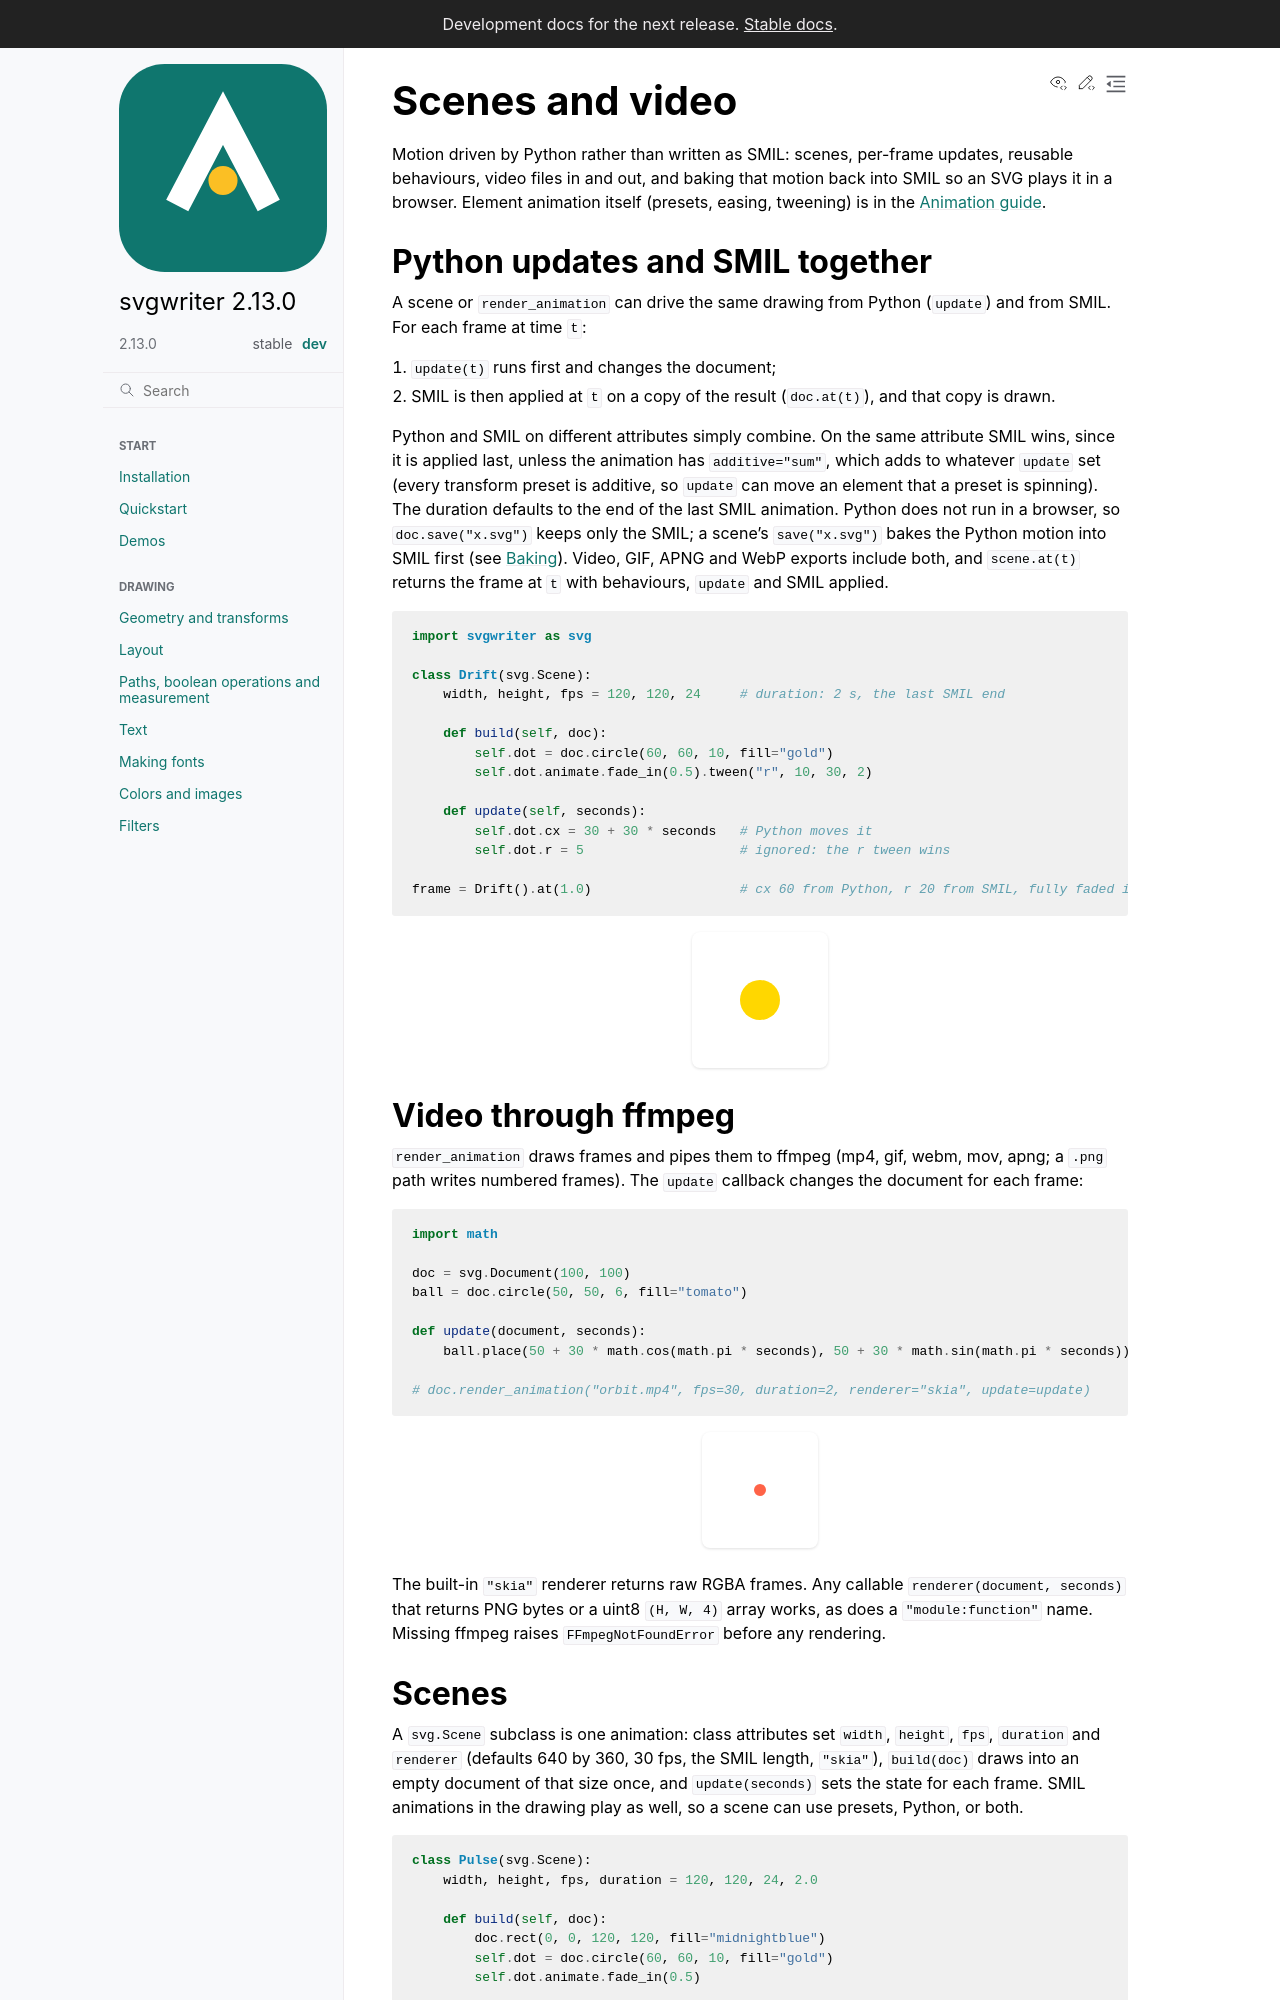

repository: wzjoriv/svgwriter · page: dev/guides/scenes-and-video.html · generator: sphinx

# Scenes and video

Motion driven by Python rather than written as SMIL: scenes, per-frame updates, reusable behaviours, video
files in and out, and baking that motion back into SMIL so an SVG plays it in a browser. Element animation
itself (presets, easing, tweening) is in the [Animation guide](animation.md).

## Python updates and SMIL together

A scene or `render_animation` can drive the same drawing from Python (`update`) and from SMIL. For each
frame at time `t`:

1. `update(t)` runs first and changes the document;
2. SMIL is then applied at `t` on a copy of the result (`doc.at(t)`), and that copy is drawn.

Python and SMIL on different attributes simply combine. On the same attribute SMIL wins, since it is
applied last, unless the animation has `additive="sum"`, which adds to whatever `update` set (every
transform preset is additive, so `update` can move an element that a preset is spinning). The
duration defaults to the end of the last SMIL animation. Python does not run in a browser, so
`doc.save("x.svg")` keeps only the SMIL; a scene's `save("x.svg")` bakes the Python motion into SMIL
first (see [Baking](#baking-python-animation-into-smil)). Video, GIF, APNG and WebP exports include both,
and `scene.at(t)` returns the frame at `t` with behaviours, `update` and SMIL applied.

```python
import svgwriter as svg

class Drift(svg.Scene):
    width, height, fps = 120, 120, 24     # duration: 2 s, the last SMIL end

    def build(self, doc):
        self.dot = doc.circle(60, 60, 10, fill="gold")
        self.dot.animate.fade_in(0.5).tween("r", 10, 30, 2)

    def update(self, seconds):
        self.dot.cx = 30 + 30 * seconds   # Python moves it
        self.dot.r = 5                    # ignored: the r tween wins

frame = Drift().at(1.0)                   # cx 60 from Python, r 20 from SMIL, fully faded in
```

## Video through ffmpeg

`render_animation` draws frames and pipes them to ffmpeg (mp4, gif, webm, mov, apng; a `.png` path
writes numbered frames). The `update` callback changes the document for each frame:

```python
import math

doc = svg.Document(100, 100)
ball = doc.circle(50, 50, 6, fill="tomato")

def update(document, seconds):
    ball.place(50 + 30 * math.cos(math.pi * seconds), 50 + 30 * math.sin(math.pi * seconds))

# doc.render_animation("orbit.mp4", fps=30, duration=2, renderer="skia", update=update)
```

The built-in `"skia"` renderer returns raw RGBA frames. Any callable `renderer(document, seconds)` that
returns PNG bytes or a uint8 `(H, W, 4)` array works, as does a `"module:function"` name. Missing ffmpeg
raises `FFmpegNotFoundError` before any rendering.
